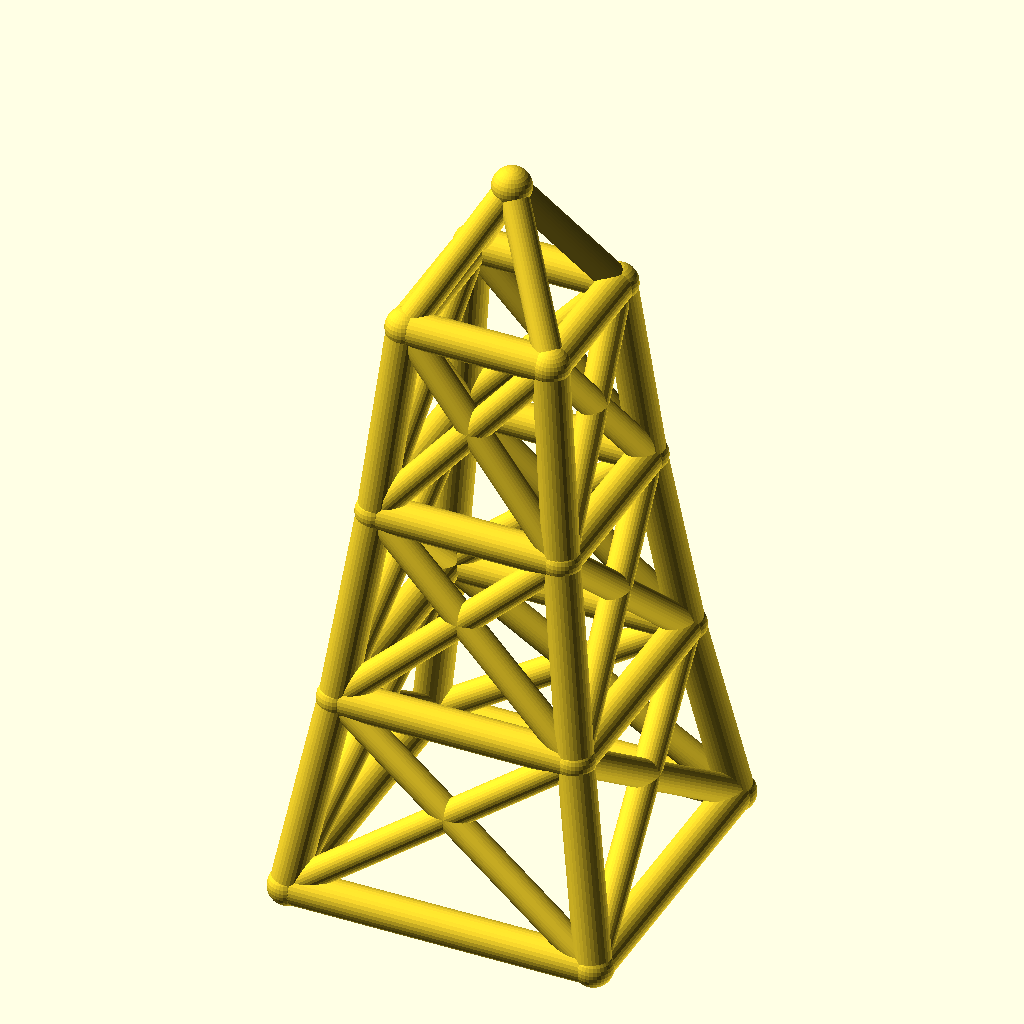
Cell 1 — every parameter at its default value.
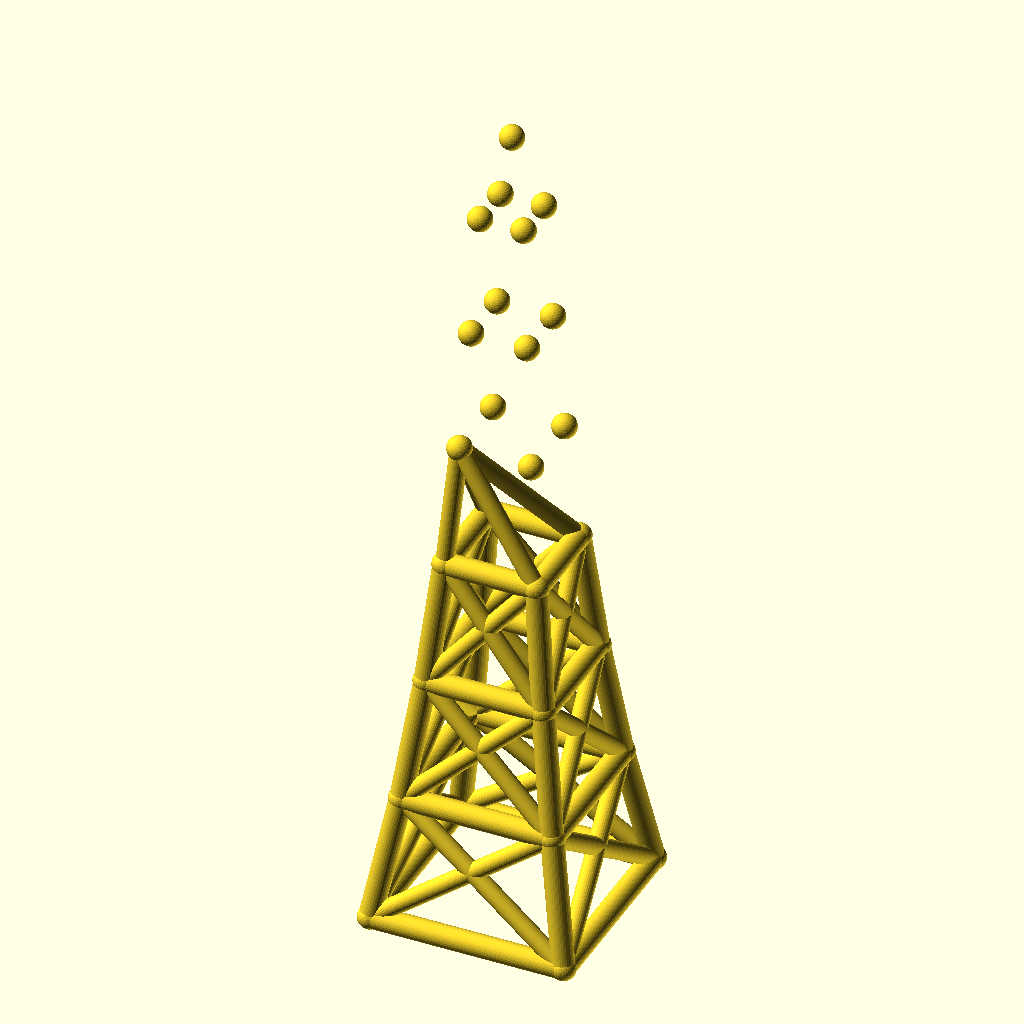
Cell 2: the same model with levels = 6.
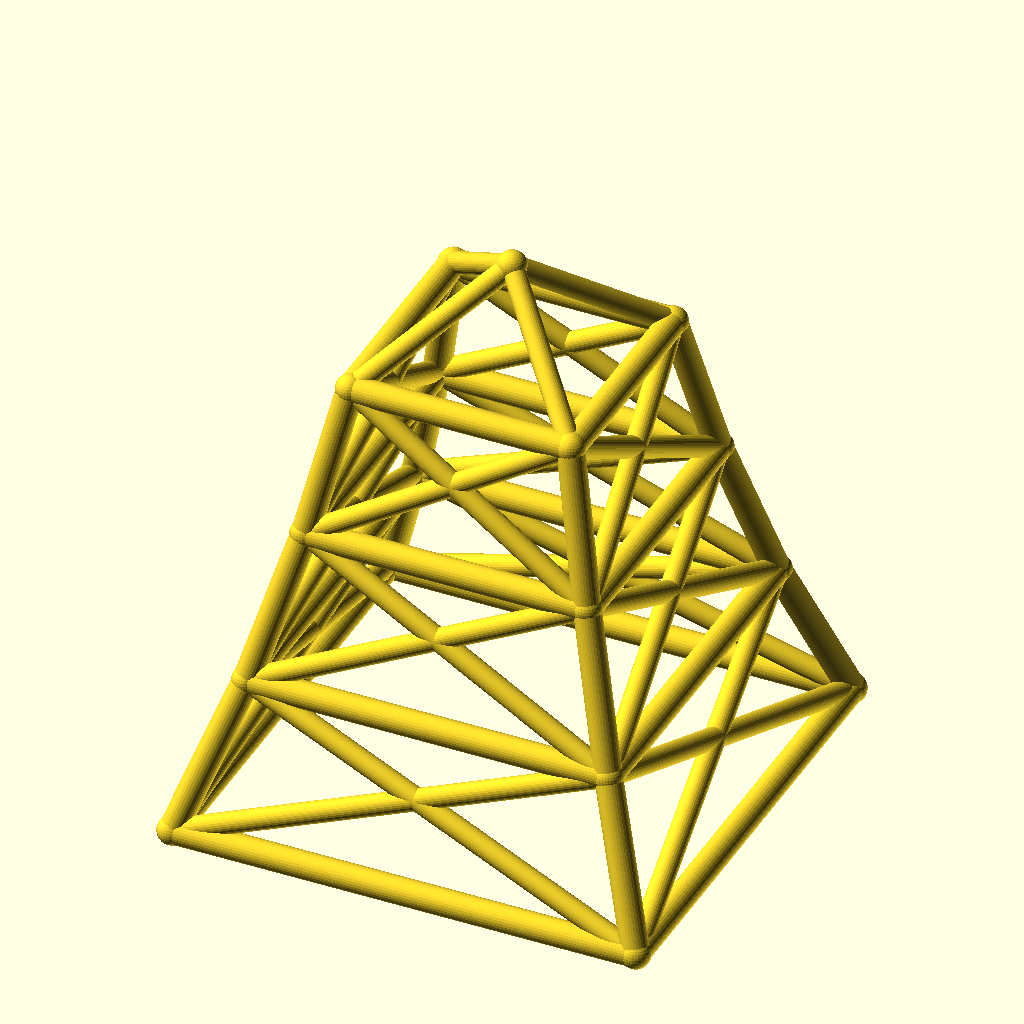
Cell 3: base_w = 140 (everything else at default).
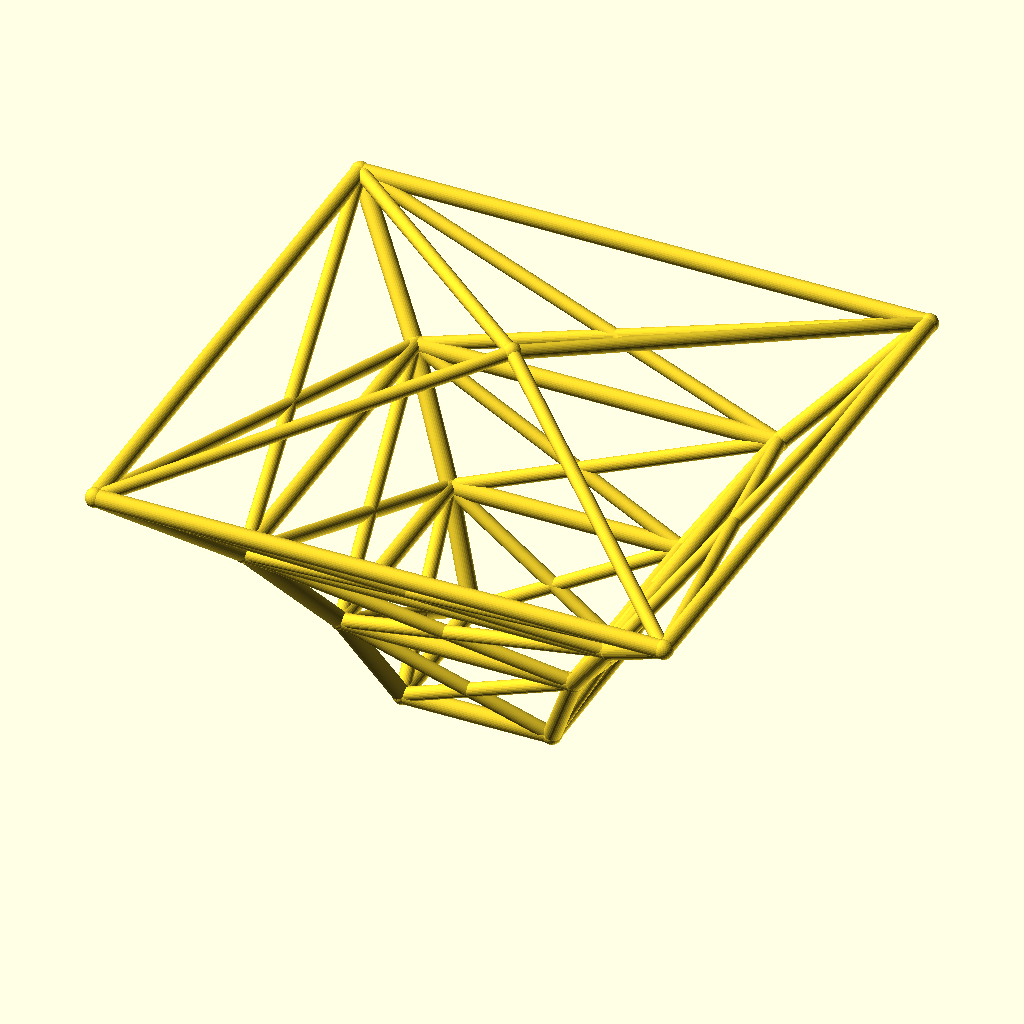
Cell 4: the same model with taper = 1.56.
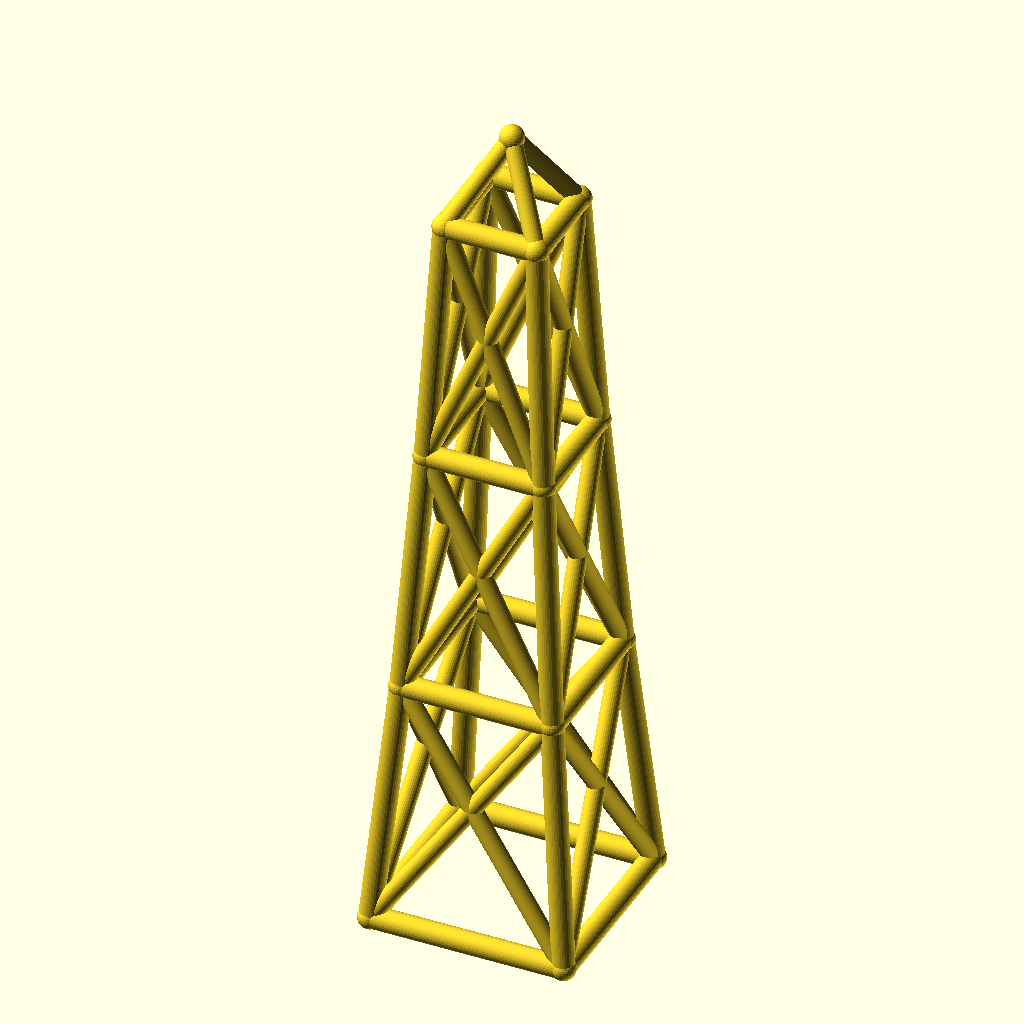
Cell 5 — level_h set to 90, the other parameters unchanged.
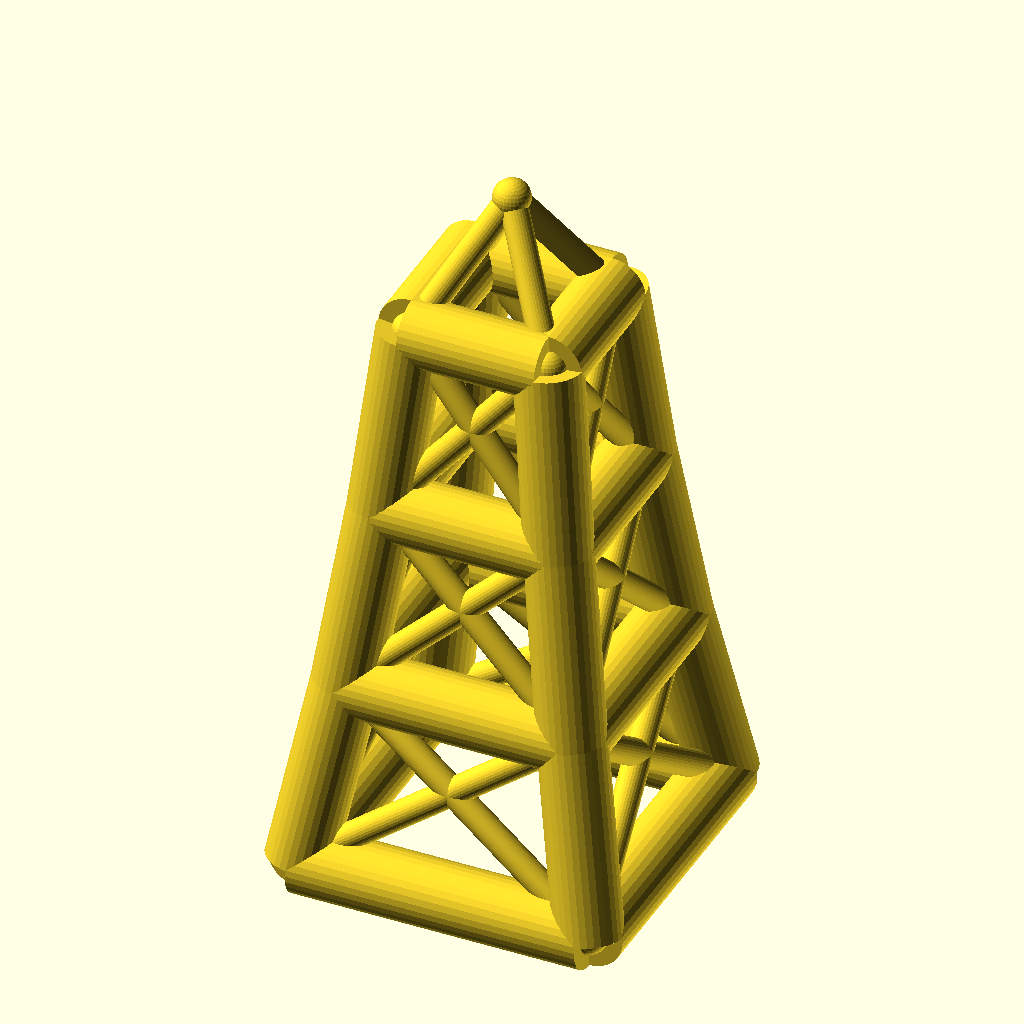
Cell 6: the same model with leg_r = 8.
The same orthographic view direction (rotation 55°, 0°, 25°; colour scheme Cornfield) for every cell, with the view re-fitted per cell, so scale and position can differ between cells.
Source of the model, optional_data/data/wire2/masttowers/scene_0243.scad:
$fn = 32;

// ----------------------------------------------------------------------
// Tapered four-leg tower: 3 levels, base 70 mm, taper 0.78 per level
// ----------------------------------------------------------------------

// --- parameters (mm) ---
levels = 3;               // number of tower levels
base_w = 70;              // bottom ring width (X and Y)
taper = 0.78;             // ring width multiplier per level
level_h = 45;             // height of one level
leg_r = 4;                // leg / ring member radius
brace_r = 3.2;            // diagonal brace radius
joint_r = 4.4;            // joint ball radius
crown_h = 30;             // crown mast height above the top ring

bbox_x = base_w + 2 * joint_r;  // overall X, joints included
bbox_y = base_w + 2 * joint_r;  // overall Y, joints included
bbox_z = levels * level_h + crown_h + 2 * joint_r;  // overall Z, joints included
leg_d = 2 * leg_r;  // leg / ring stock diameter
brace_d = 2 * brace_r;  // brace stock diameter
joint_d = 2 * joint_r;  // joint ball diameter
top_w = base_w * pow(taper, levels);  // width of the top ring
nodes = concat([for (lvl = [0 : levels], sx = [-1, 1], sy = [-1, 1]) [sx * base_w * pow(taper, lvl) / 2, sy * base_w * pow(taper, lvl) / 2, lvl * level_h]], [[0, 0, levels * level_h + crown_h]]);

module member(a, b, r) {
  /* round stock from joint a to joint b, ends buried in the joint balls */
  d = b - a;
  length = norm(d);
  translate(a) rotate([0, acos(d[2] / length), atan2(d[1], d[0])])
    cylinder(h = length, r = r);
}

module joint(p, r) {
  /* ball at the joint centre, fatter than every member meeting there */
  translate(p) sphere(r = r);
}

/* members - each call is one graph edge */
member(nodes[0], nodes[4], leg_r);
member(nodes[1], nodes[5], leg_r);
member(nodes[2], nodes[6], leg_r);
member(nodes[3], nodes[7], leg_r);
member(nodes[4], nodes[8], leg_r);
member(nodes[5], nodes[9], leg_r);
member(nodes[6], nodes[10], leg_r);
member(nodes[7], nodes[11], leg_r);
member(nodes[8], nodes[12], leg_r);
member(nodes[9], nodes[13], leg_r);
member(nodes[10], nodes[14], leg_r);
member(nodes[11], nodes[15], leg_r);
member(nodes[0], nodes[1], leg_r);
member(nodes[2], nodes[3], leg_r);
member(nodes[0], nodes[2], leg_r);
member(nodes[1], nodes[3], leg_r);
member(nodes[4], nodes[5], leg_r);
member(nodes[6], nodes[7], leg_r);
member(nodes[4], nodes[6], leg_r);
member(nodes[5], nodes[7], leg_r);
member(nodes[8], nodes[9], leg_r);
member(nodes[10], nodes[11], leg_r);
member(nodes[8], nodes[10], leg_r);
member(nodes[9], nodes[11], leg_r);
member(nodes[12], nodes[13], leg_r);
member(nodes[14], nodes[15], leg_r);
member(nodes[12], nodes[14], leg_r);
member(nodes[13], nodes[15], leg_r);
member(nodes[0], nodes[5], brace_r);
member(nodes[1], nodes[4], brace_r);
member(nodes[2], nodes[7], brace_r);
member(nodes[3], nodes[6], brace_r);
member(nodes[0], nodes[6], brace_r);
member(nodes[2], nodes[4], brace_r);
member(nodes[1], nodes[7], brace_r);
member(nodes[3], nodes[5], brace_r);
member(nodes[4], nodes[9], brace_r);
member(nodes[5], nodes[8], brace_r);
member(nodes[6], nodes[11], brace_r);
member(nodes[7], nodes[10], brace_r);
member(nodes[4], nodes[10], brace_r);
member(nodes[6], nodes[8], brace_r);
member(nodes[5], nodes[11], brace_r);
member(nodes[7], nodes[9], brace_r);
member(nodes[8], nodes[13], brace_r);
member(nodes[9], nodes[12], brace_r);
member(nodes[10], nodes[15], brace_r);
member(nodes[11], nodes[14], brace_r);
member(nodes[8], nodes[14], brace_r);
member(nodes[10], nodes[12], brace_r);
member(nodes[9], nodes[15], brace_r);
member(nodes[11], nodes[13], brace_r);
member(nodes[12], nodes[16], brace_r);
member(nodes[13], nodes[16], brace_r);
member(nodes[14], nodes[16], brace_r);
member(nodes[15], nodes[16], brace_r);

/* joint balls */
for (p = nodes) joint(p, joint_r);
Parameter table extracted from the source (name, type, default, range or options):
levels: number, default 3
base_w: number, default 70
taper: number, default 0.78
level_h: number, default 45
leg_r: number, default 4
brace_r: number, default 3.2
joint_r: number, default 4.4
crown_h: number, default 30
